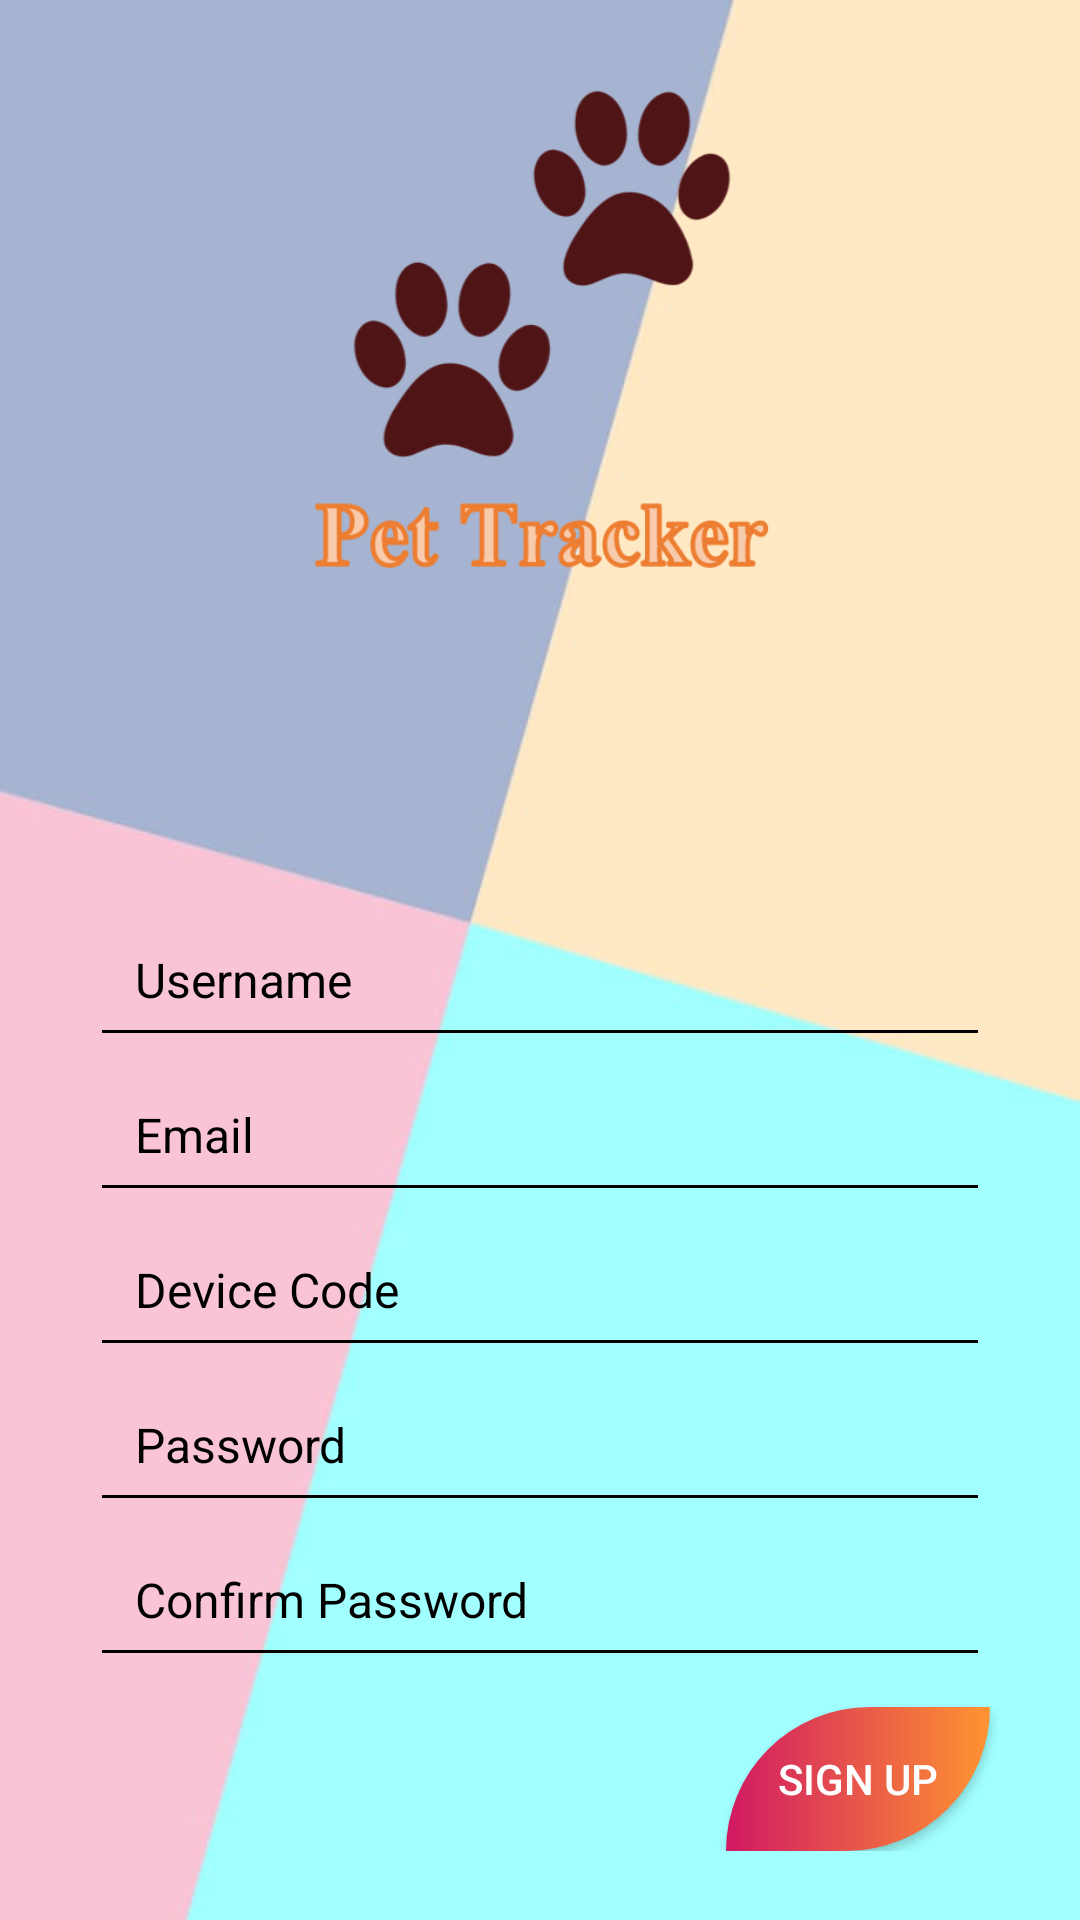

This screen was rendered from an Android layout file. Write that file and the resources it references.
<!-- AndroidManifest.xml: application theme Theme.AppCompat.NoActionBar -->
<!-- res/layout/activity_sign_up.xml -->
<?xml version="1.0" encoding="utf-8"?>
<RelativeLayout xmlns:android="http://schemas.android.com/apk/res/android"
    xmlns:app="http://schemas.android.com/apk/res-auto"
    xmlns:tools="http://schemas.android.com/tools"
    android:layout_width="match_parent"
    android:layout_height="match_parent"
    tools:context=".SignUpActivity"
    android:background="@mipmap/logandsign">


    <LinearLayout
        android:layout_width="match_parent"
        android:layout_height="match_parent"
        android:gravity="center"
        android:orientation="vertical">

        <ImageView
            android:id="@+id/imageView"
            android:layout_width="161dp"
            android:layout_height="178dp"
            android:layout_marginBottom="100dp"
            app:layout_constraintTop_toTopOf="parent"
            app:srcCompat="@mipmap/logo1" />

        <EditText
            android:id="@+id/signUp_username"
            android:layout_width="match_parent"
            android:layout_height="wrap_content"
            android:layout_marginStart="30dp"
            android:layout_marginLeft="30dp"
            android:layout_marginEnd="30dp"
            android:autofillHints="Enter a username."
            android:backgroundTint="@color/black"
            android:hint="Username"
            android:inputType="text"

            android:padding="15dp"
            android:textColor="@color/black"
            android:textColorHint="@android:color/black"
            android:textSize="16dp" />

        <EditText
            android:id="@+id/signUp_email"
            android:layout_width="match_parent"
            android:layout_height="wrap_content"
            android:layout_below="@id/signUp_username"
            android:layout_marginStart="30dp"
            android:layout_marginEnd="30dp"
            android:autofillHints="Re-enter the password."
            android:backgroundTint="@color/black"
            android:hint="Email"
            android:inputType="textEmailAddress"

            android:padding="15dp"
            android:textColor="@color/black"
            android:textColorHint="@android:color/black"
            android:textSize="16dp" />

        <EditText
            android:id="@+id/signUp_device_code"
            android:layout_width="match_parent"
            android:layout_height="wrap_content"
            android:layout_below="@id/signUp_email"
            android:layout_marginStart="30dp"
            android:layout_marginEnd="30dp"
            android:autofillHints="Re-enter the password."
            android:backgroundTint="@color/black"
            android:hint="Device Code"

            android:inputType="textEmailAddress"
            android:padding="15dp"
            android:textColor="@color/black"
            android:textColorHint="@android:color/black"
            android:textSize="16dp" />

        <EditText
            android:id="@+id/signUp_password"
            android:layout_width="match_parent"
            android:layout_height="wrap_content"
            android:layout_below="@id/signUp_device_code"
            android:layout_marginStart="30dp"
            android:layout_marginEnd="30dp"

            android:autofillHints="Enter a string password."
            android:backgroundTint="@color/black"
            android:hint="Password"
            android:inputType="textPassword"
            android:padding="15dp"
            android:textColor="@color/black"
            android:textColorHint="@android:color/black"
            android:textSize="16dp" />

        <EditText
            android:id="@+id/signUp_Conf_Password"
            android:layout_width="match_parent"
            android:layout_height="wrap_content"
            android:layout_below="@id/signUp_password"
            android:layout_marginStart="30dp"
            android:layout_marginEnd="30dp"
            android:layout_marginBottom="10dp"
            android:autofillHints="Re-enter the password."
            android:backgroundTint="@color/black"
            android:hint="Confirm Password"
            android:inputType="textPassword"

            android:padding="15dp"
            android:textColor="@color/black"
            android:textColorHint="@android:color/black"
            android:textSize="16dp" />

        <RelativeLayout
            android:layout_width="match_parent"
            android:layout_height="wrap_content">

            <Button
                android:id="@+id/signUp_btn"
                android:layout_width="wrap_content"
                android:layout_height="wrap_content"
                android:layout_alignParentEnd="true"
                android:layout_alignParentRight="true"
                android:layout_centerInParent="true"
                android:layout_marginRight="30dp"
                android:background="@drawable/custom_button"
                android:text="Sign Up"
                app:fabCustomSize="65dp">

            </Button>
        </RelativeLayout>

    </LinearLayout>

</RelativeLayout>
<!-- resources referenced by this layout -->
<resources>
  <color name="black">#FF000000</color>
  <!-- drawable custom_button (drawable) -->
  <?xml version="1.0" encoding="utf-8"?>
  <shape xmlns:android="http://schemas.android.com/apk/res/android">
      <gradient android:startColor="#D01963"
          android:endColor="#ff9431"
          android:angle="360"/>
      <corners android:topLeftRadius="60dp"
          android:bottomRightRadius="60dp"/>
  
  
  </shape>
  <!-- mipmap logandsign: jpeg bitmap (mipmap-xhdpi, 14662 bytes) -->
  <!-- mipmap logo1: png bitmap (mipmap-xhdpi, 40801 bytes) -->
</resources>
